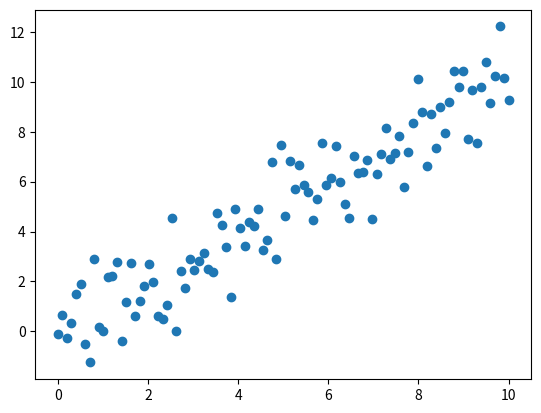

Source code (Python):
# import os
import sys
import time

import numpy as np

import matplotlib.pyplot as plt


def main(args):
    start = time.perf_counter()
    n_points = 100
    x_min = 0
    x_max = 10
    y_min = 0
    y_max = 10
    data_file = 'data.csv'
    x = np.linspace(x_min, x_max, n_points)
    y = np.linspace(y_min, y_max, n_points) + np.random.normal(loc=0, size=n_points)
    data = np.vstack((x, y)).T
    print(data)
    np.savetxt(data_file, data, delimiter=',', newline='\n')
    plt.scatter(x, y)
    plt.show()
    end = time.perf_counter()
    print(f'Run time: {end - start:.10f} s.')



if __name__ == "__main__":
    main(sys.argv[1:])
